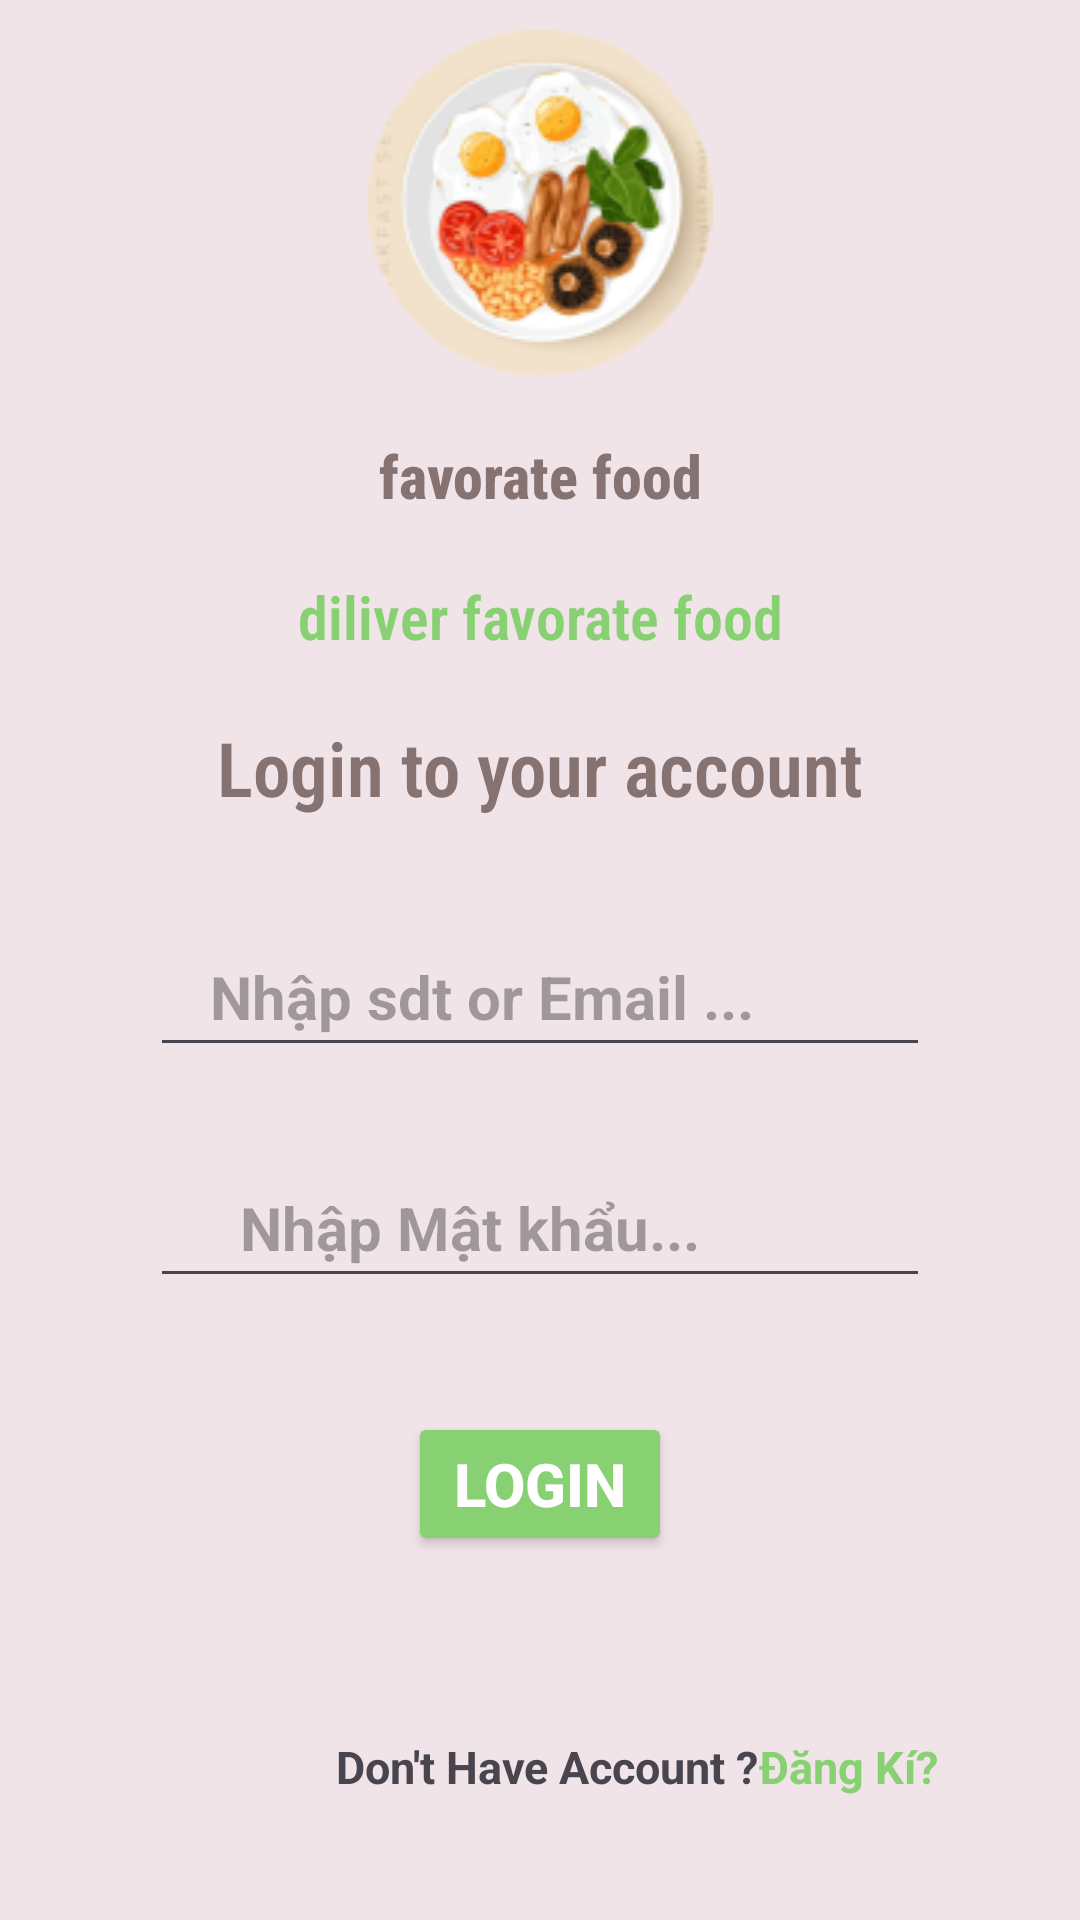

Write the Android layout XML for this screen, with the resource values it uses.
<!-- AndroidManifest.xml: application theme Theme.DuAn1_Nhom6_Application -->
<!-- res/layout/activity_dang_nhap_main.xml -->
<?xml version="1.0" encoding="utf-8"?>
<LinearLayout xmlns:android="http://schemas.android.com/apk/res/android"
    xmlns:app="http://schemas.android.com/apk/res-auto"
    xmlns:tools="http://schemas.android.com/tools"
    android:layout_width="match_parent"
    android:layout_height="match_parent"
    android:background="@color/purple_800"
    android:orientation="vertical"
    tools:context=".Dang_Nhap_MainActivity">
    <ImageView
            android:id="@+id/imgDN"
            android:layout_width="match_parent"
            android:layout_height="wrap_content"
            android:layout_marginTop="10dp"
            android:src="@drawable/breakfast1"
            />

    <TextView
            android:id="@+id/txtfvrFood"
            android:layout_width="match_parent"
            android:layout_height="wrap_content"
            android:text="favorate food"
            android:textSize="20sp"
            android:textStyle="bold"
            android:fontFamily="sans-serif-condensed-medium"
            android:gravity="center"
            android:layout_marginTop="20dp"
            android:textColor="#877272"/>
    <TextView
            android:id="@+id/txtDN2"
            android:layout_width="match_parent"
            android:layout_height="wrap_content"
            android:text="diliver favorate food"
            android:textSize="20sp"
            android:textStyle="bold"
            android:fontFamily="sans-serif-condensed-light"
            android:gravity="center"
            android:layout_marginTop="20dp"
            android:textColor="#87D172"/>
    <TextView
            android:id="@+id/txtDN3"
            android:layout_width="match_parent"
            android:layout_height="wrap_content"
            android:text="Login to your account"
            android:textSize="25sp"
            android:textStyle="bold"
            android:fontFamily="sans-serif-condensed-light"
            android:gravity="center"
            android:layout_marginTop="20dp"
            android:textColor="#877272"/>

    <EditText
        android:id="@+id/edtTaiKhoanDN"
        android:layout_width="match_parent"
        android:layout_height="wrap_content"
        android:layout_marginHorizontal="50dp"
        android:layout_marginTop="36dp"
        android:drawableStart="@drawable/baseline_person_24"
        android:hint="  Nhập sdt or Email ..."
        android:padding="10dp"
        android:textSize="20sp"
        android:textStyle="bold" />

    <EditText
            android:id="@+id/edtMatKhauDN"
            android:layout_width="match_parent"
            android:layout_height="wrap_content"
            android:layout_marginHorizontal="50dp"
            android:layout_marginTop="30dp"
            android:drawableStart="@drawable/baseline_key_24"
            android:hint="    Nhập Mật khẩu..."
            android:padding="10dp"
            android:textSize="20sp"
            android:textStyle="bold"
            />
    <Button
            android:id="@+id/button"
            android:layout_width="wrap_content"
            android:layout_height="wrap_content"
            android:layout_marginTop="38dp"
            android:backgroundTint="@color/purple_900"
            android:text="Login"
            android:layout_gravity="center"
            android:textColor="@color/white"
            android:textSize="20sp"
            android:textStyle="bold"
            />
    <LinearLayout
        android:layout_width="match_parent"
        android:layout_height="wrap_content"
        android:orientation="horizontal"
        android:layout_marginTop="60dp">
        <TextView
            android:id="@+id/textView"
            android:layout_width="wrap_content"
            android:layout_height="wrap_content"
            android:layout_marginStart="112dp"
            android:text="Don't Have Account ?"
            android:textSize="15sp"
            android:textStyle="bold"
            />

        <TextView
            android:id="@+id/txtchuyenDKi"
            android:layout_width="wrap_content"
            android:layout_height="wrap_content"
            android:text="Đăng Kí?"
            android:textSize="15sp"
            android:textStyle="bold"
            android:textColor="#87D172"
            />
    </LinearLayout>





</LinearLayout>
<!-- resources referenced by this layout -->
<resources>
  <color name="purple_800">#F1E4E8</color>
  <color name="purple_900">#87D172</color>
  <color name="white">#FFFFFFFF</color>
  <!-- drawable breakfast1: png bitmap (drawable, 20810 bytes) -->
  <style name="Theme.DuAn1_Nhom6_Application" parent="Base.Theme.DuAn1_Nhom6_Application" />
  <style name="Base.Theme.DuAn1_Nhom6_Application" parent="Theme.Material3.DayNight.NoActionBar">
          
          
      </style>
</resources>
